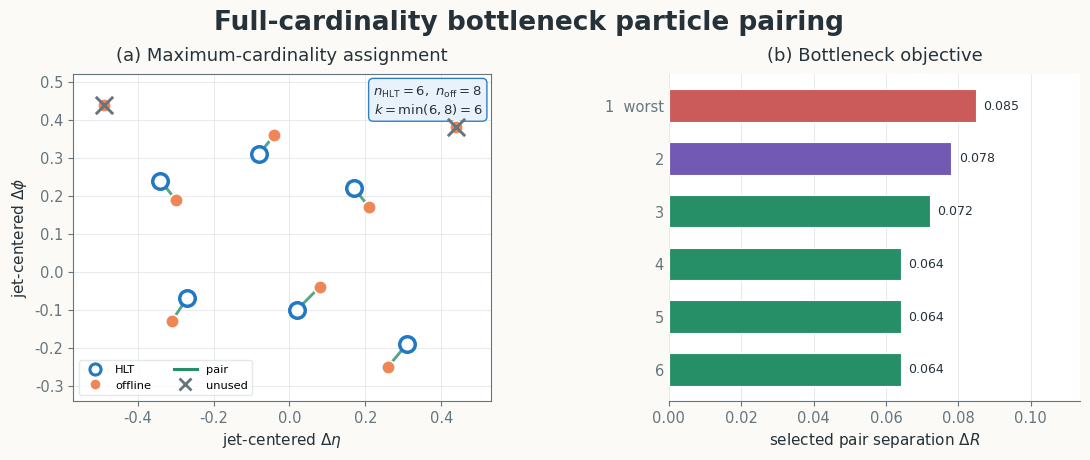
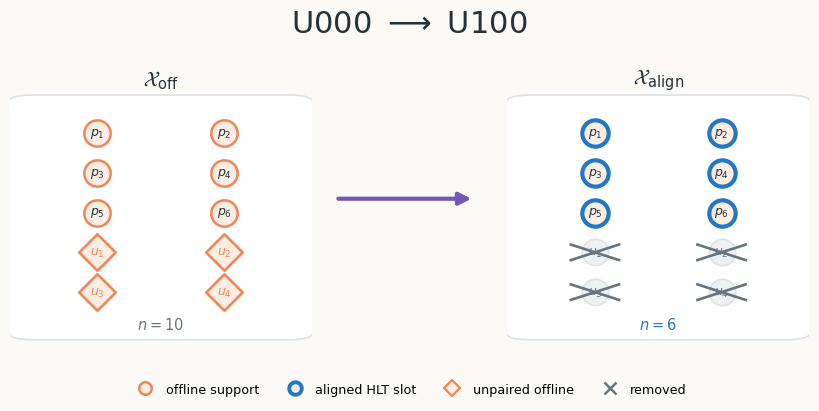

Generate these figures, in order, with matplotlib:
"""Create paper graphics for full-cardinality HCWDL matching and support flow.

The figures are deterministic schematics.  They do not read campaign results
or final-test data, and their synthetic particles are chosen only to explain
the registered scientific construction.
"""

from __future__ import annotations

import argparse
import itertools
import math
from pathlib import Path

import matplotlib

matplotlib.use("Agg")

import matplotlib.pyplot as plt
import numpy as np
from matplotlib.lines import Line2D
from matplotlib.patches import FancyBboxPatch


BG = "#FBFAF7"
INK = "#263238"
MUTED = "#66757D"
GRID = "#DDE3E6"
HLT = "#2378C3"
OFFLINE = "#EE8758"
GREEN = "#278F67"
RED = "#CB5A5A"
PURPLE = "#7259B3"
PALE_BLUE = "#E8F2FA"
PALE_ORANGE = "#FCEDE5"
PALE_GRAY = "#EEF1F2"


def _configure_matplotlib() -> None:
    plt.rcParams.update({
        "font.family": "DejaVu Sans",
        "font.size": 10.5,
        "axes.titlesize": 13,
        "axes.labelsize": 11,
        "axes.edgecolor": MUTED,
        "axes.labelcolor": INK,
        "xtick.color": MUTED,
        "ytick.color": MUTED,
        "pdf.fonttype": 42,
        "ps.fonttype": 42,
        "savefig.facecolor": BG,
    })


def _save(fig: plt.Figure, output_dir: Path, stem: str) -> None:
    output_dir.mkdir(parents=True, exist_ok=True)
    fig.savefig(
        output_dir / f"{stem}.png",
        dpi=300,
        bbox_inches="tight",
        facecolor=BG,
    )
    fig.savefig(
        output_dir / f"{stem}.pdf",
        bbox_inches="tight",
        facecolor=BG,
    )
    plt.close(fig)


def _wrapped_delta_phi(left: float, right: float) -> float:
    return (left - right + math.pi) % (2.0 * math.pi) - math.pi


def _distance(left: np.ndarray, right: np.ndarray) -> float:
    deta = float(left[0] - right[0])
    dphi = _wrapped_delta_phi(float(left[1]), float(right[1]))
    return math.hypot(deta, dphi)


def _lexicographic_bottleneck_assignment(
    hlt: np.ndarray,
    offline: np.ndarray,
) -> tuple[tuple[tuple[int, int], ...], tuple[float, ...]]:
    """Solve the small synthetic example exactly by enumeration."""

    if len(hlt) > len(offline):
        raise ValueError("the explanatory example expects HLT to be smaller")
    best_key: tuple[tuple[int, ...], tuple[int, ...]] | None = None
    best_pairs: tuple[tuple[int, int], ...] | None = None
    best_distances: tuple[float, ...] | None = None
    for offline_indices in itertools.permutations(range(len(offline)), len(hlt)):
        pairs = tuple(enumerate(offline_indices))
        distances = tuple(_distance(hlt[i], offline[j]) for i, j in pairs)
        quantized = tuple(
            sorted((round(value / 1.0e-7) for value in distances), reverse=True)
        )
        # Native indices are sufficient for the final tie in this schematic;
        # its synthetic distances have a unique primary optimum.
        key = (quantized, offline_indices)
        if best_key is None or key < best_key:
            best_key = key
            best_pairs = pairs
            best_distances = distances
    if best_pairs is None or best_distances is None:
        raise RuntimeError("synthetic bottleneck assignment is empty")
    return best_pairs, best_distances


def full_cardinality_matching_figure(output_dir: Path) -> None:
    """Explain smaller-side saturation and lexicographic bottleneck matching."""

    hlt = np.asarray([
        (-0.34, 0.24),
        (-0.08, 0.31),
        (0.17, 0.22),
        (-0.27, -0.07),
        (0.02, -0.10),
        (0.31, -0.19),
    ])
    offline = np.asarray([
        (-0.30, 0.19),
        (-0.04, 0.36),
        (0.21, 0.17),
        (-0.31, -0.13),
        (0.08, -0.04),
        (0.26, -0.25),
        (-0.49, 0.44),
        (0.44, 0.38),
    ])
    pairs, distances = _lexicographic_bottleneck_assignment(hlt, offline)
    used_offline = {j for _, j in pairs}
    unused_offline = sorted(set(range(len(offline))) - used_offline)

    fig = plt.figure(figsize=(11.6, 4.8), facecolor=BG)
    grid = fig.add_gridspec(
        1,
        2,
        width_ratios=(1.25, 1.0),
        left=0.065,
        right=0.975,
        top=0.82,
        bottom=0.14,
        wspace=0.28,
    )
    ax_match = fig.add_subplot(grid[0, 0])
    ax_rank = fig.add_subplot(grid[0, 1])

    fig.suptitle(
        "Full-cardinality bottleneck particle pairing",
        x=0.5,
        y=0.955,
        fontsize=19,
        fontweight="bold",
        color=INK,
    )
    ax_match.set_title("(a) Maximum-cardinality assignment", pad=10, color=INK)
    ax_match.set_facecolor("white")
    ax_match.grid(True, color=GRID, linewidth=0.7, alpha=0.72)
    ax_match.set_axisbelow(True)
    ax_match.set_xlabel(r"jet-centered $\Delta\eta$")
    ax_match.set_ylabel(r"jet-centered $\Delta\phi$")
    ax_match.set_xlim(-0.57, 0.53)
    ax_match.set_ylim(-0.34, 0.52)
    ax_match.set_aspect("equal", adjustable="box")

    for (i, j), distance in zip(pairs, distances):
        ax_match.plot(
            [hlt[i, 0], offline[j, 0]],
            [hlt[i, 1], offline[j, 1]],
            color=GREEN,
            linewidth=2.1,
            alpha=0.78,
            zorder=2,
        )

    ax_match.scatter(
        offline[:, 0],
        offline[:, 1],
        s=95,
        marker="o",
        facecolor=OFFLINE,
        edgecolor="white",
        linewidth=1.2,
        zorder=4,
    )
    ax_match.scatter(
        hlt[:, 0],
        hlt[:, 1],
        s=125,
        marker="o",
        facecolor="white",
        edgecolor=HLT,
        linewidth=2.5,
        zorder=5,
    )
    ax_match.scatter(
        offline[unused_offline, 0],
        offline[unused_offline, 1],
        s=155,
        marker="x",
        color=MUTED,
        linewidth=2.1,
        zorder=6,
    )

    legend = [
        Line2D([0], [0], marker="o", color="none", markerfacecolor="white", markeredgecolor=HLT,
               markeredgewidth=2.2, markersize=8, label="HLT"),
        Line2D([0], [0], marker="o", color="none", markerfacecolor=OFFLINE, markeredgecolor="white",
               markersize=8, label="offline"),
        Line2D([0], [0], color=GREEN, linewidth=2.2, label="pair"),
        Line2D([0], [0], marker="x", color=MUTED, linewidth=0, markersize=8,
               markeredgewidth=2, label="unused"),
    ]
    ax_match.legend(
        handles=legend,
        loc="lower left",
        fontsize=8.2,
        frameon=True,
        facecolor="white",
        edgecolor=GRID,
        ncol=2,
    )
    ax_match.text(
        0.98,
        0.97,
        r"$n_{\mathrm{HLT}}=6,\ n_{\mathrm{off}}=8$" "\n" r"$k=\min(6,8)=6$",
        transform=ax_match.transAxes,
        ha="right",
        va="top",
        fontsize=9.5,
        color=INK,
        bbox={"boxstyle": "round,pad=0.35", "fc": PALE_BLUE, "ec": HLT, "alpha": 0.95},
    )

    ordered = sorted(distances, reverse=True)
    labels = ["1  worst", "2", "3", "4", "5", "6"]
    colors = [RED, PURPLE, GREEN, GREEN, GREEN, GREEN]
    positions = np.arange(len(ordered))
    ax_rank.set_title("(b) Bottleneck objective", pad=10, color=INK)
    ax_rank.set_facecolor("white")
    bars = ax_rank.barh(
        positions,
        ordered,
        color=colors,
        height=0.62,
        edgecolor="white",
        linewidth=0.8,
    )
    ax_rank.set_yticks(positions, labels)
    ax_rank.invert_yaxis()
    ax_rank.set_xlabel(r"selected pair separation $\Delta R$")
    ax_rank.grid(axis="x", color=GRID, linewidth=0.7, alpha=0.75)
    ax_rank.set_axisbelow(True)
    ax_rank.spines[["top", "right", "left"]].set_visible(False)
    ax_rank.tick_params(axis="y", length=0)
    ax_rank.set_xlim(0, max(ordered) * 1.34)
    for bar, value in zip(bars, ordered):
        ax_rank.text(
            value + max(ordered) * 0.025,
            bar.get_y() + bar.get_height() / 2,
            f"{value:.3f}",
            va="center",
            ha="left",
            fontsize=9,
            color=INK,
        )
    _save(fig, output_dir, "fullcard_bottleneck_matching")


def _draw_particle(
    ax: plt.Axes,
    x: float,
    y: float,
    label: str,
    *,
    aligned: bool,
    extra: bool,
    removed: bool,
) -> None:
    if removed:
        ax.scatter([x], [y], s=360, marker="o", facecolor=PALE_GRAY, edgecolor=GRID, linewidth=1.2, zorder=2)
        ax.plot([x - 0.16, x + 0.16], [y - 0.16, y + 0.16], color=MUTED, linewidth=1.9, zorder=3)
        ax.plot([x - 0.16, x + 0.16], [y + 0.16, y - 0.16], color=MUTED, linewidth=1.9, zorder=3)
        color = MUTED
    elif extra:
        ax.scatter([x], [y], s=345, marker="D", facecolor=PALE_ORANGE, edgecolor=OFFLINE, linewidth=1.9, zorder=2)
        color = OFFLINE
    else:
        edge = HLT if aligned else OFFLINE
        width = 3.0 if aligned else 1.8
        ax.scatter([x], [y], s=360, marker="o", facecolor=PALE_ORANGE, edgecolor=edge, linewidth=width, zorder=2)
        color = INK
    ax.text(x, y, label, ha="center", va="center", fontsize=9.0, color=color, fontweight="bold", zorder=4)


def support_homotopy_figure(output_dir: Path) -> None:
    """Show only the U000 and U100 endpoints of the support transition."""

    stages = [
        (False, r"$\mathcal{X}_{\mathrm{off}}$", 10),
        (True, r"$\mathcal{X}_{\mathrm{align}}$", 6),
    ]
    fig, axes = plt.subplots(1, 2, figsize=(9.4, 4.4), facecolor=BG)
    fig.subplots_adjust(left=0.075, right=0.925, top=0.83, bottom=0.19, wspace=0.65)
    fig.suptitle(
        r"$\mathrm{U000}\ \longrightarrow\ \mathrm{U100}$",
        x=0.5,
        y=0.96,
        fontsize=22,
        fontweight="bold",
        color=INK,
    )
    positions = tuple((column, 4.38 - 0.82 * row) for row in range(5) for column in (0.58, 1.42))
    for stage_index, (aligned, label, active_count) in enumerate(stages):
        ax = axes[stage_index]
        ax.set_xlim(0, 2)
        ax.set_ylim(-0.05, 5.75)
        ax.axis("off")
        card = FancyBboxPatch(
            (0.05, 0.18),
            1.90,
            4.92,
            boxstyle="round,pad=0.06,rounding_size=0.16",
            facecolor="white",
            edgecolor=GRID,
            linewidth=1.25,
            zorder=0,
        )
        ax.add_patch(card)
        ax.text(1.0, 5.48, label, ha="center", va="center", fontsize=15, color=INK, fontweight="bold")

        for token in range(6):
            x, y = positions[token]
            _draw_particle(
                ax,
                x,
                y,
                rf"$p_{{{token + 1}}}$",
                aligned=aligned,
                extra=False,
                removed=False,
            )
        for extra_index in range(4):
            x, y = positions[6 + extra_index]
            _draw_particle(
                ax,
                x,
                y,
                rf"$u_{{{extra_index + 1}}}$",
                aligned=False,
                extra=not aligned,
                removed=aligned,
            )

        ax.text(
            1.0,
            0.45,
            rf"$n={active_count}$",
            ha="center",
            va="center",
            fontsize=10.5,
            color=HLT if aligned else MUTED,
            fontweight="bold" if aligned else "normal",
        )

    axes[0].annotate(
        "",
        xy=(1.54, 0.53),
        xytext=(1.08, 0.53),
        xycoords="axes fraction",
        arrowprops={"arrowstyle": "-|>", "color": PURPLE, "lw": 3.0, "mutation_scale": 18},
        annotation_clip=False,
    )

    legend_handles = [
        Line2D([0], [0], marker="o", color="none", markerfacecolor=PALE_ORANGE,
               markeredgecolor=OFFLINE, markeredgewidth=1.8, markersize=9,
               label="offline support"),
        Line2D([0], [0], marker="o", color="none", markerfacecolor=PALE_ORANGE,
               markeredgecolor=HLT, markeredgewidth=2.8, markersize=9,
               label="aligned HLT slot"),
        Line2D([0], [0], marker="D", color="none", markerfacecolor=PALE_ORANGE,
               markeredgecolor=OFFLINE, markeredgewidth=1.6, markersize=8,
               label="unpaired offline"),
        Line2D([0], [0], marker="x", color=MUTED, linewidth=0, markeredgewidth=1.8,
               markersize=8, label="removed"),
    ]
    fig.legend(
        handles=legend_handles,
        loc="lower center",
        bbox_to_anchor=(0.5, 0.055),
        ncol=4,
        frameon=False,
        fontsize=9.2,
        handletextpad=0.6,
        columnspacing=1.8,
    )
    _save(fig, output_dir, "particle_support_homotopy")


def parse_args() -> argparse.Namespace:
    parser = argparse.ArgumentParser(description=__doc__)
    parser.add_argument(
        "--output-dir",
        type=Path,
        default=Path("paper/Ladder_KD/figures"),
        help="directory receiving PNG and PDF figures",
    )
    return parser.parse_args()


def main() -> int:
    args = parse_args()
    _configure_matplotlib()
    full_cardinality_matching_figure(args.output_dir)
    support_homotopy_figure(args.output_dir)
    for stem in ("fullcard_bottleneck_matching", "particle_support_homotopy"):
        print((args.output_dir / f"{stem}.png").resolve())
        print((args.output_dir / f"{stem}.pdf").resolve())
    return 0


if __name__ == "__main__":
    raise SystemExit(main())
